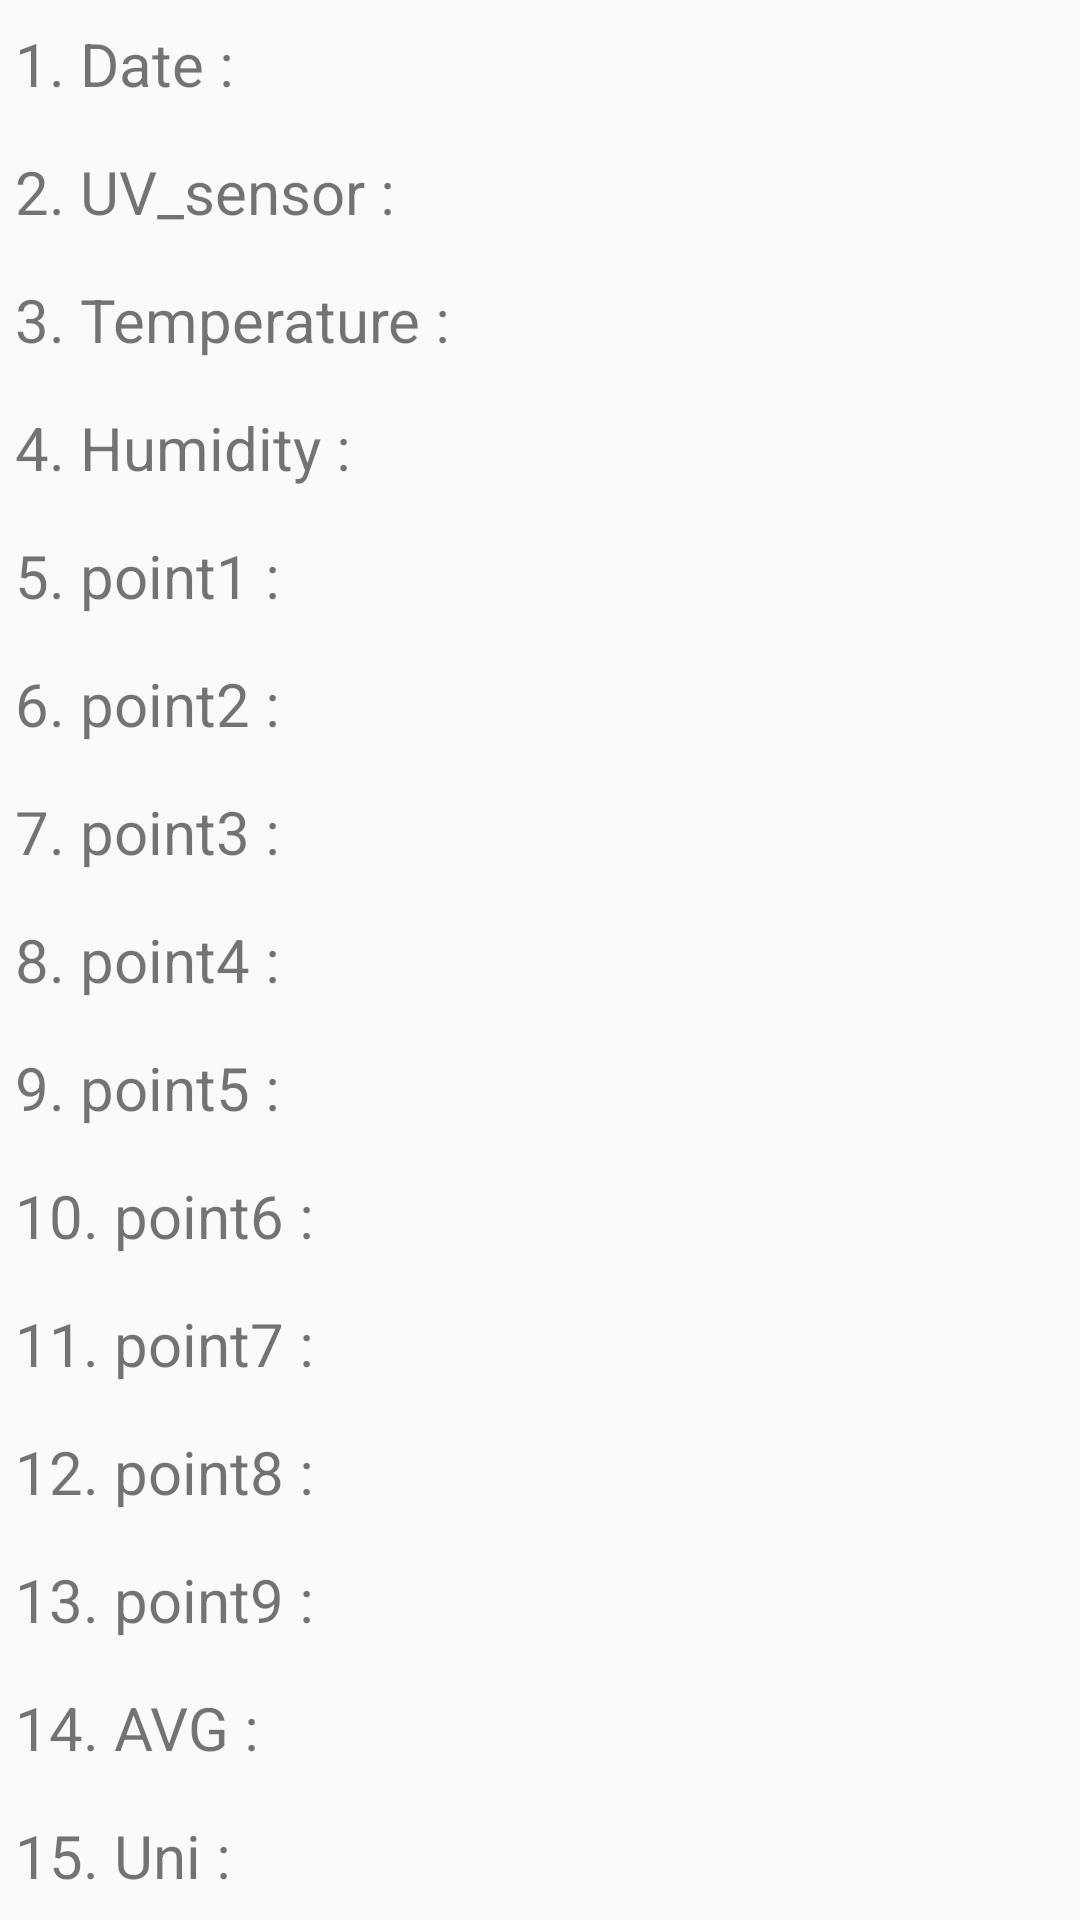

The Android layout XML behind this screen, and the referenced resources:
<!-- AndroidManifest.xml: application theme AppTheme -->
<!-- res/layout/fragment_analysis_9point_dialog.xml -->
<?xml version="1.0" encoding="utf-8"?>
<FrameLayout xmlns:android="http://schemas.android.com/apk/res/android"
    xmlns:tools="http://schemas.android.com/tools"
    android:layout_width="match_parent"
    android:layout_height="match_parent"
    tools:context=".Analysis_9pointDialogFragment">

    <LinearLayout xmlns:android="http://schemas.android.com/apk/res/android"
        android:layout_width="match_parent"
        android:layout_height="match_parent"
        android:orientation="vertical">

        <TextView
            android:id="@+id/alist_date"
            android:layout_width="match_parent"
            android:layout_height="0dp"
            android:layout_weight="1"
            android:gravity="center|left"
            android:text=" 1. Date :"
            android:textSize="20sp" />

        <TextView
            android:id="@+id/alist_uvSensor"
            android:layout_width="match_parent"
            android:layout_height="0dp"
            android:layout_weight="1"
            android:gravity="center|left"
            android:text=" 2. UV_sensor :"
            android:textSize="20sp" />

        <TextView
            android:id="@+id/alist_temp"
            android:layout_width="match_parent"
            android:layout_height="0dp"
            android:layout_weight="1"
            android:gravity="center|left"
            android:text=" 3. Temperature :"
            android:textSize="20sp" />

        <TextView
            android:id="@+id/alist_hum"
            android:layout_width="match_parent"
            android:layout_height="0dp"
            android:layout_weight="1"
            android:gravity="center|left"
            android:text=" 4. Humidity :"
            android:textSize="20sp" />

        <TextView
            android:id="@+id/alit_a1"
            android:layout_width="match_parent"
            android:layout_height="0dp"
            android:layout_weight="1"
            android:gravity="center|left"
            android:text=" 5. point1 :"
            android:textSize="20sp" />

        <TextView
            android:id="@+id/alit_a2"
            android:layout_width="match_parent"
            android:layout_height="0dp"
            android:layout_weight="1"
            android:gravity="center|left"
            android:text=" 6. point2 :"
            android:textSize="20sp" />

        <TextView
            android:id="@+id/alit_a3"
            android:layout_width="match_parent"
            android:layout_height="0dp"
            android:layout_weight="1"
            android:gravity="center|left"
            android:text=" 7. point3 :"
            android:textSize="20sp" />

        <TextView
            android:id="@+id/alit_a4"
            android:layout_width="match_parent"
            android:layout_height="0dp"
            android:layout_weight="1"
            android:gravity="center|left"
            android:text=" 8. point4 :"
            android:textSize="20sp" />

        <TextView
            android:id="@+id/alit_a5"
            android:layout_width="match_parent"
            android:layout_height="0dp"
            android:layout_weight="1"
            android:gravity="center|left"
            android:text=" 9. point5 :"
            android:textSize="20sp" />

        <TextView
            android:id="@+id/alit_a6"
            android:layout_width="match_parent"
            android:layout_height="0dp"
            android:layout_weight="1"
            android:gravity="center|left"
            android:text=" 10. point6 :"
            android:textSize="20sp" />

        <TextView
            android:id="@+id/alit_a7"
            android:layout_width="match_parent"
            android:layout_height="0dp"
            android:layout_weight="1"
            android:gravity="center|left"
            android:text=" 11. point7 :"
            android:textSize="20sp" />

        <TextView
            android:id="@+id/alit_a8"
            android:layout_width="match_parent"
            android:layout_height="0dp"
            android:layout_weight="1"
            android:gravity="center|left"
            android:text=" 12. point8 :"
            android:textSize="20sp" />

        <TextView
            android:id="@+id/alit_a9"
            android:layout_width="match_parent"
            android:layout_height="0dp"
            android:layout_weight="1"
            android:gravity="center|left"
            android:text=" 13. point9 :"
            android:textSize="20sp" />

        <TextView
            android:id="@+id/alit_avg"
            android:layout_width="match_parent"
            android:layout_height="0dp"
            android:layout_weight="1"
            android:gravity="center|left"
            android:text=" 14. AVG :"
            android:textSize="20sp" />

        <TextView
            android:id="@+id/alit_uni"
            android:layout_width="match_parent"
            android:layout_height="0dp"
            android:layout_weight="1"
            android:gravity="center|left"
            android:text=" 15. Uni :"
            android:textSize="20sp" />

    </LinearLayout>

</FrameLayout>
<!-- resources referenced by this layout -->
<resources>
  <style name="AppTheme" parent="Theme.AppCompat.Light.DarkActionBar">
          
          <item name="colorPrimary">@color/colorPrimary</item>
          <item name="colorPrimaryDark">@color/colorPrimaryDark</item>
          <item name="colorAccent">@color/colorAccent</item>
  
          
          <item name="windowActionBar">false</item>
          <item name="windowNoTitle">true</item>
      </style>
  <color name="colorPrimary">#008577</color>
  <color name="colorPrimaryDark">#00574B</color>
  <color name="colorAccent">#D81B60</color>
</resources>
